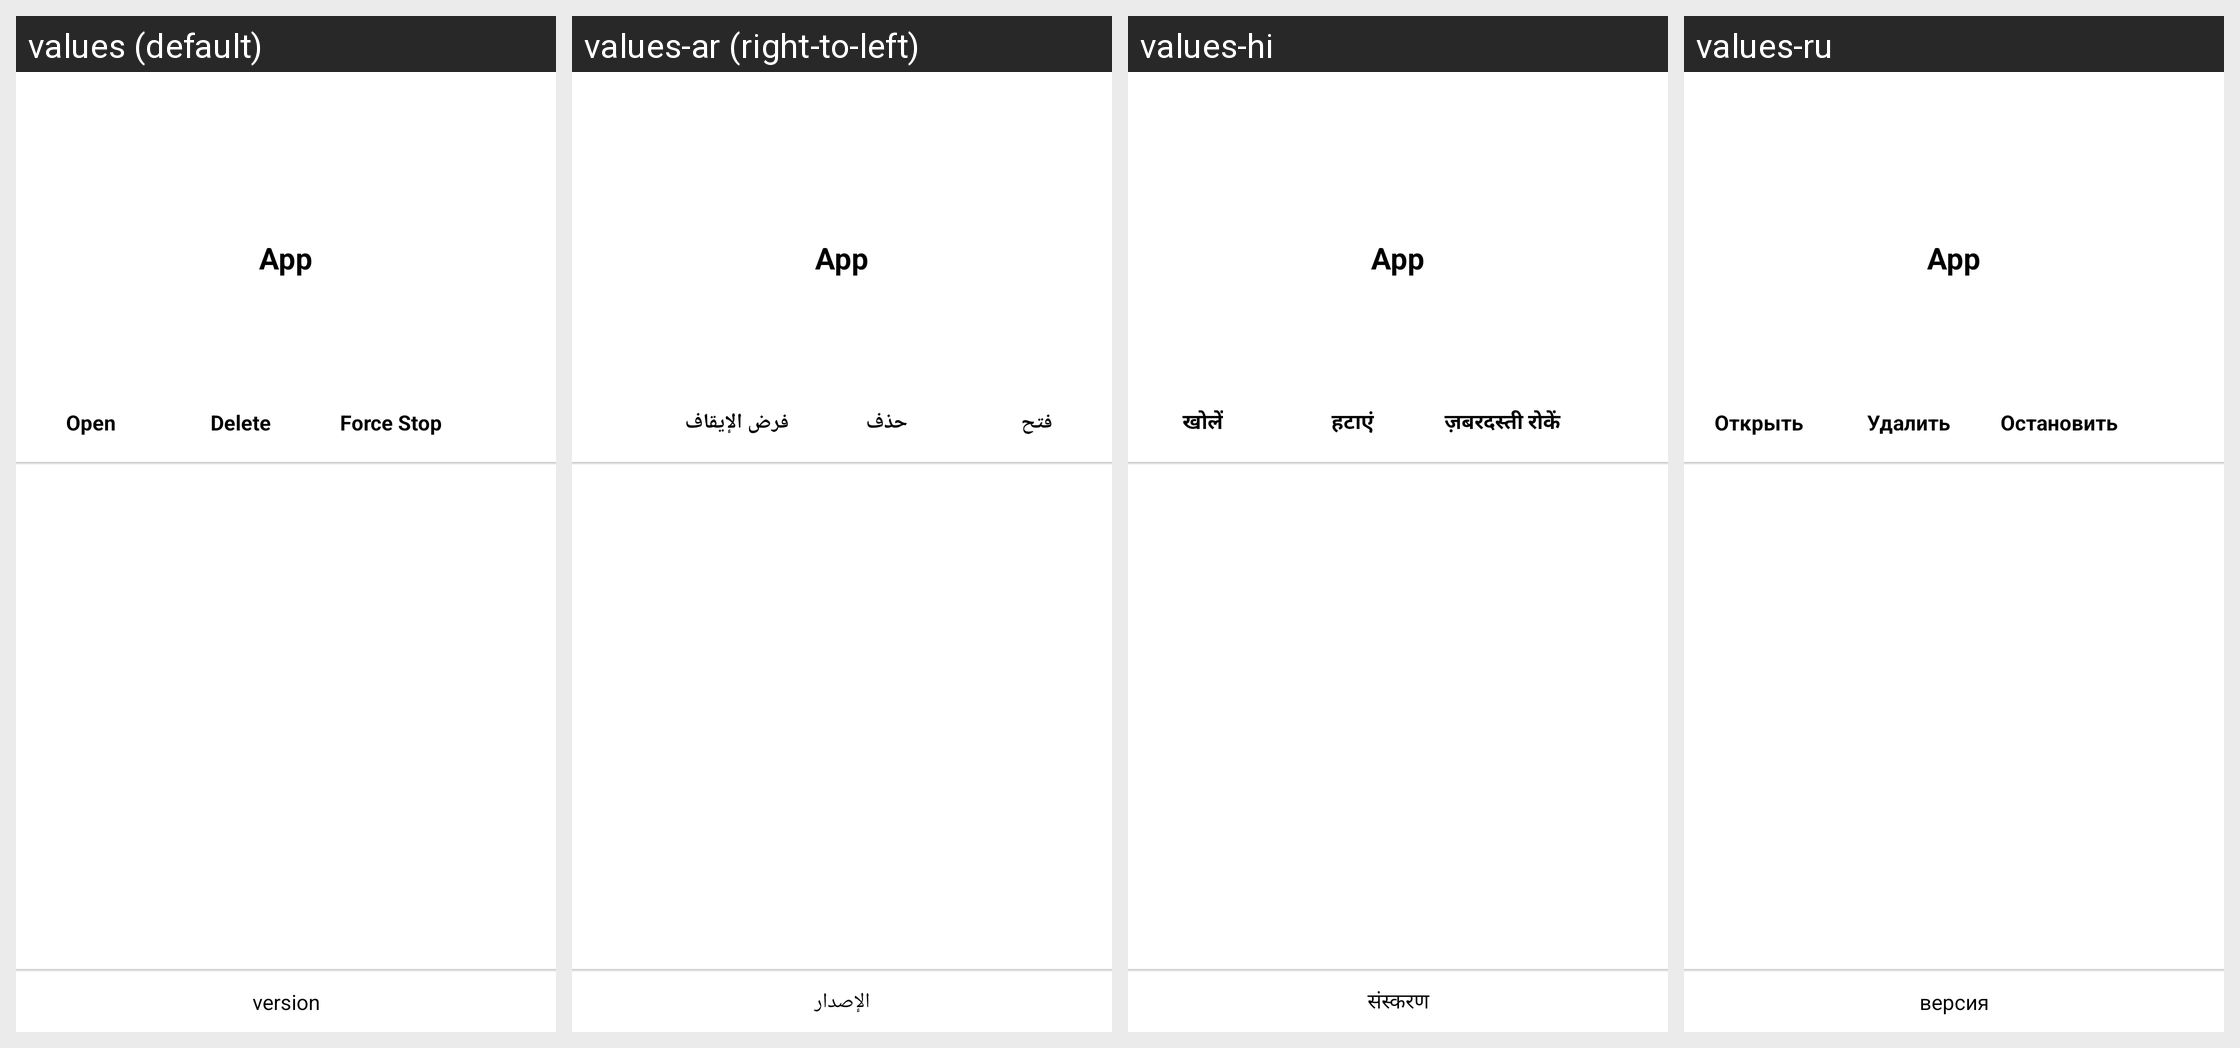

Locale-by-locale string values for the Android screen shown in this grid:
Android screen res/layout/activity_app_info.xml rendered under 4 locales, left to right: values (default), values-ar (right-to-left), values-hi, values-ru. Device: Nexus 5 (rendered at 1080×1920; each locale shown at half size, 540×960, under a caption strip naming it); theme Theme.Demo.NoActionBar.
Other locales in the repository, not shown: values-de, values-en-rGB, values-es, values-fr, values-fr-rCA, values-in, values-it, values-ja, values-ko, values-my, values-pt, values-pt-rBR, values-pt-rPT, values-th, values-tr, values-vi, values-zh-rCN, values-zh-rHK, values-zh-rTW.
Strings drawn on this screen, with the default value and each locale's value (text and hints the layout hard-codes, and strings that could not be matched under every locale, appear in the picture but are not listed):

app_info_open
  values: Open
  values-ar: فتح
  values-hi: खोलें
  values-ru: Открыть

app_info_uninstall
  values: Delete
  values-ar: حذف
  values-hi: हटाएं
  values-ru: Удалить

app_info_force_stop
  values: Force Stop
  values-ar: فرض الإيقاف
  values-hi: ज़बरदस्ती रोकें
  values-ru: Остановить

app_info_version
  values: version
  values-ar: الإصدار
  values-hi: संस्करण
  values-ru: версия
